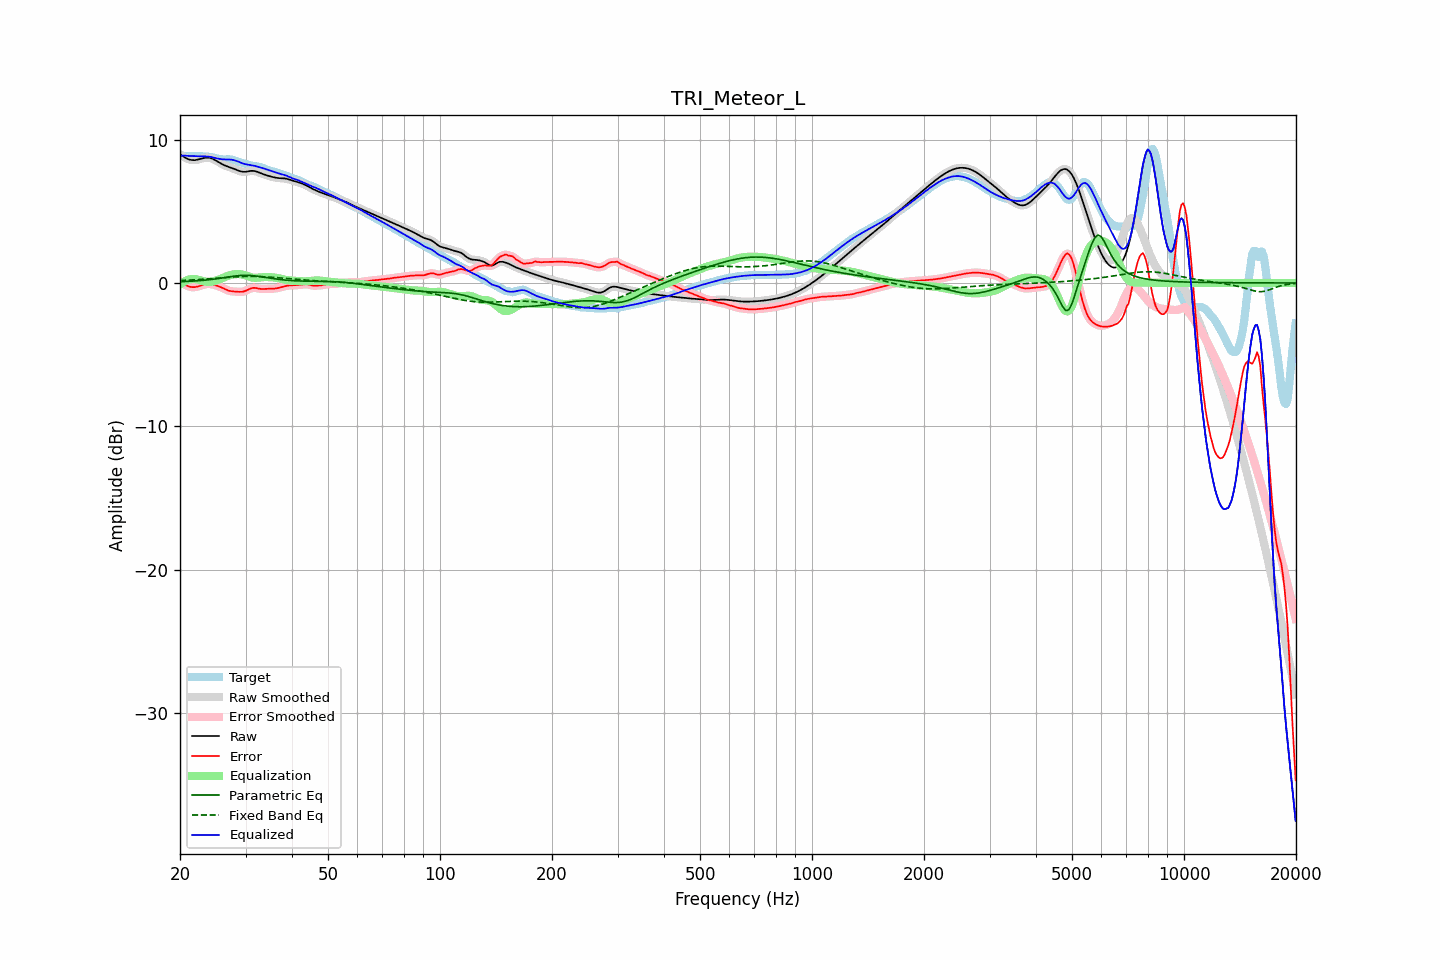

Values plotted in this chart, from the file beside it:
frequency, raw, error, smoothed, error_smoothed, equalization, parametric_eq, fixed_band_eq, equalized_raw, equalized_smoothed, target
20.00, 8.97, 0.09, 8.97, 0.09, -0.10, 0.09, 0.17, 8.87, 8.87, 8.88
20.20, 8.90, 0.02, 8.89, 0.02, -0.02, 0.09, 0.17, 8.88, 8.88, 8.88
20.40, 8.83, -0.05, 8.82, -0.05, 0.06, 0.10, 0.18, 8.89, 8.88, 8.88
20.61, 8.76, -0.12, 8.76, -0.11, 0.12, 0.10, 0.19, 8.88, 8.88, 8.87
20.81, 8.70, -0.17, 8.70, -0.17, 0.18, 0.11, 0.19, 8.88, 8.88, 8.87
21.02, 8.65, -0.22, 8.65, -0.22, 0.22, 0.11, 0.20, 8.87, 8.87, 8.87
21.23, 8.60, -0.26, 8.61, -0.26, 0.25, 0.12, 0.20, 8.86, 8.86, 8.87
21.44, 8.58, -0.28, 8.58, -0.28, 0.27, 0.13, 0.21, 8.85, 8.86, 8.86
21.66, 8.57, -0.29, 8.57, -0.29, 0.28, 0.13, 0.22, 8.85, 8.85, 8.86
21.87, 8.57, -0.29, 8.57, -0.29, 0.28, 0.14, 0.22, 8.85, 8.85, 8.86
22.09, 8.58, -0.27, 8.58, -0.27, 0.27, 0.15, 0.23, 8.85, 8.85, 8.86
22.31, 8.60, -0.25, 8.60, -0.25, 0.24, 0.15, 0.24, 8.85, 8.85, 8.85
22.54, 8.63, -0.21, 8.63, -0.21, 0.21, 0.16, 0.24, 8.84, 8.84, 8.85
22.76, 8.66, -0.18, 8.67, -0.18, 0.18, 0.17, 0.25, 8.84, 8.84, 8.84
22.99, 8.70, -0.14, 8.70, -0.14, 0.14, 0.18, 0.26, 8.84, 8.84, 8.84
23.22, 8.72, -0.10, 8.72, -0.11, 0.11, 0.19, 0.27, 8.84, 8.84, 8.83
23.45, 8.74, -0.08, 8.74, -0.08, 0.09, 0.20, 0.27, 8.83, 8.83, 8.82
23.69, 8.75, -0.07, 8.75, -0.07, 0.08, 0.21, 0.28, 8.83, 8.83, 8.81
23.92, 8.74, -0.07, 8.74, -0.07, 0.07, 0.23, 0.29, 8.81, 8.81, 8.80
24.16, 8.72, -0.07, 8.72, -0.08, 0.08, 0.24, 0.30, 8.80, 8.80, 8.79
24.40, 8.68, -0.10, 8.68, -0.09, 0.10, 0.25, 0.31, 8.77, 8.77, 8.77
24.65, 8.63, -0.12, 8.63, -0.12, 0.12, 0.27, 0.32, 8.75, 8.75, 8.75
24.89, 8.57, -0.16, 8.57, -0.15, 0.15, 0.28, 0.33, 8.72, 8.72, 8.72
25.14, 8.50, -0.19, 8.50, -0.19, 0.19, 0.30, 0.33, 8.69, 8.69, 8.69
25.39, 8.43, -0.23, 8.43, -0.23, 0.23, 0.31, 0.34, 8.67, 8.67, 8.66
25.65, 8.37, -0.27, 8.37, -0.27, 0.28, 0.33, 0.35, 8.65, 8.65, 8.64
25.91, 8.30, -0.32, 8.30, -0.32, 0.33, 0.35, 0.36, 8.63, 8.63, 8.63
26.16, 8.24, -0.37, 8.25, -0.38, 0.38, 0.36, 0.37, 8.62, 8.62, 8.62
26.43, 8.19, -0.43, 8.19, -0.43, 0.43, 0.38, 0.38, 8.62, 8.62, 8.62
26.69, 8.15, -0.48, 8.15, -0.48, 0.47, 0.40, 0.39, 8.62, 8.62, 8.63
26.96, 8.11, -0.52, 8.11, -0.52, 0.51, 0.42, 0.39, 8.62, 8.62, 8.63
27.23, 8.07, -0.56, 8.07, -0.55, 0.54, 0.43, 0.40, 8.61, 8.61, 8.62
27.50, 8.03, -0.58, 8.03, -0.58, 0.57, 0.45, 0.41, 8.60, 8.60, 8.61
27.77, 7.99, -0.59, 7.99, -0.59, 0.59, 0.47, 0.42, 8.58, 8.58, 8.58
28.05, 7.95, -0.60, 7.95, -0.60, 0.61, 0.48, 0.42, 8.55, 8.55, 8.54
28.33, 7.90, -0.60, 7.90, -0.61, 0.62, 0.50, 0.43, 8.52, 8.52, 8.50
28.62, 7.85, -0.61, 7.85, -0.61, 0.62, 0.51, 0.44, 8.48, 8.48, 8.47
28.90, 7.81, -0.62, 7.81, -0.62, 0.62, 0.52, 0.44, 8.43, 8.43, 8.43
29.19, 7.78, -0.62, 7.78, -0.62, 0.61, 0.53, 0.45, 8.39, 8.39, 8.40
29.48, 7.76, -0.61, 7.76, -0.61, 0.59, 0.53, 0.45, 8.34, 8.34, 8.37
29.78, 7.75, -0.58, 7.75, -0.58, 0.56, 0.54, 0.45, 8.31, 8.31, 8.33
30.08, 7.76, -0.54, 7.76, -0.54, 0.52, 0.54, 0.46, 8.28, 8.28, 8.30
30.38, 7.78, -0.49, 7.78, -0.48, 0.48, 0.54, 0.46, 8.26, 8.26, 8.26
30.68, 7.80, -0.43, 7.80, -0.43, 0.44, 0.53, 0.46, 8.24, 8.24, 8.23
30.99, 7.82, -0.38, 7.82, -0.38, 0.41, 0.52, 0.46, 8.22, 8.22, 8.20
31.30, 7.82, -0.35, 7.82, -0.35, 0.38, 0.51, 0.46, 8.20, 8.20, 8.17
31.61, 7.82, -0.34, 7.81, -0.34, 0.37, 0.50, 0.46, 8.18, 8.18, 8.15
31.93, 7.79, -0.35, 7.79, -0.35, 0.36, 0.49, 0.46, 8.16, 8.16, 8.14
32.24, 7.76, -0.37, 7.76, -0.37, 0.37, 0.47, 0.45, 8.13, 8.13, 8.13
32.57, 7.72, -0.39, 7.72, -0.39, 0.38, 0.46, 0.45, 8.09, 8.09, 8.11
32.89, 7.67, -0.41, 7.67, -0.41, 0.39, 0.44, 0.45, 8.06, 8.06, 8.08
33.22, 7.63, -0.42, 7.63, -0.42, 0.40, 0.42, 0.44, 8.03, 8.03, 8.04
33.55, 7.58, -0.42, 7.58, -0.42, 0.41, 0.40, 0.44, 7.99, 7.99, 8.00
33.89, 7.54, -0.41, 7.54, -0.41, 0.41, 0.38, 0.43, 7.96, 7.96, 7.96
34.23, 7.51, -0.41, 7.51, -0.41, 0.41, 0.37, 0.42, 7.92, 7.92, 7.91
34.57, 7.47, -0.40, 7.47, -0.40, 0.41, 0.35, 0.42, 7.89, 7.89, 7.87
34.92, 7.44, -0.40, 7.44, -0.40, 0.41, 0.33, 0.41, 7.85, 7.85, 7.84
35.27, 7.41, -0.40, 7.41, -0.40, 0.40, 0.31, 0.40, 7.81, 7.81, 7.81
35.62, 7.38, -0.39, 7.38, -0.39, 0.39, 0.30, 0.39, 7.77, 7.77, 7.78
35.97, 7.36, -0.39, 7.36, -0.39, 0.38, 0.28, 0.38, 7.73, 7.73, 7.74
... 635 more rows
